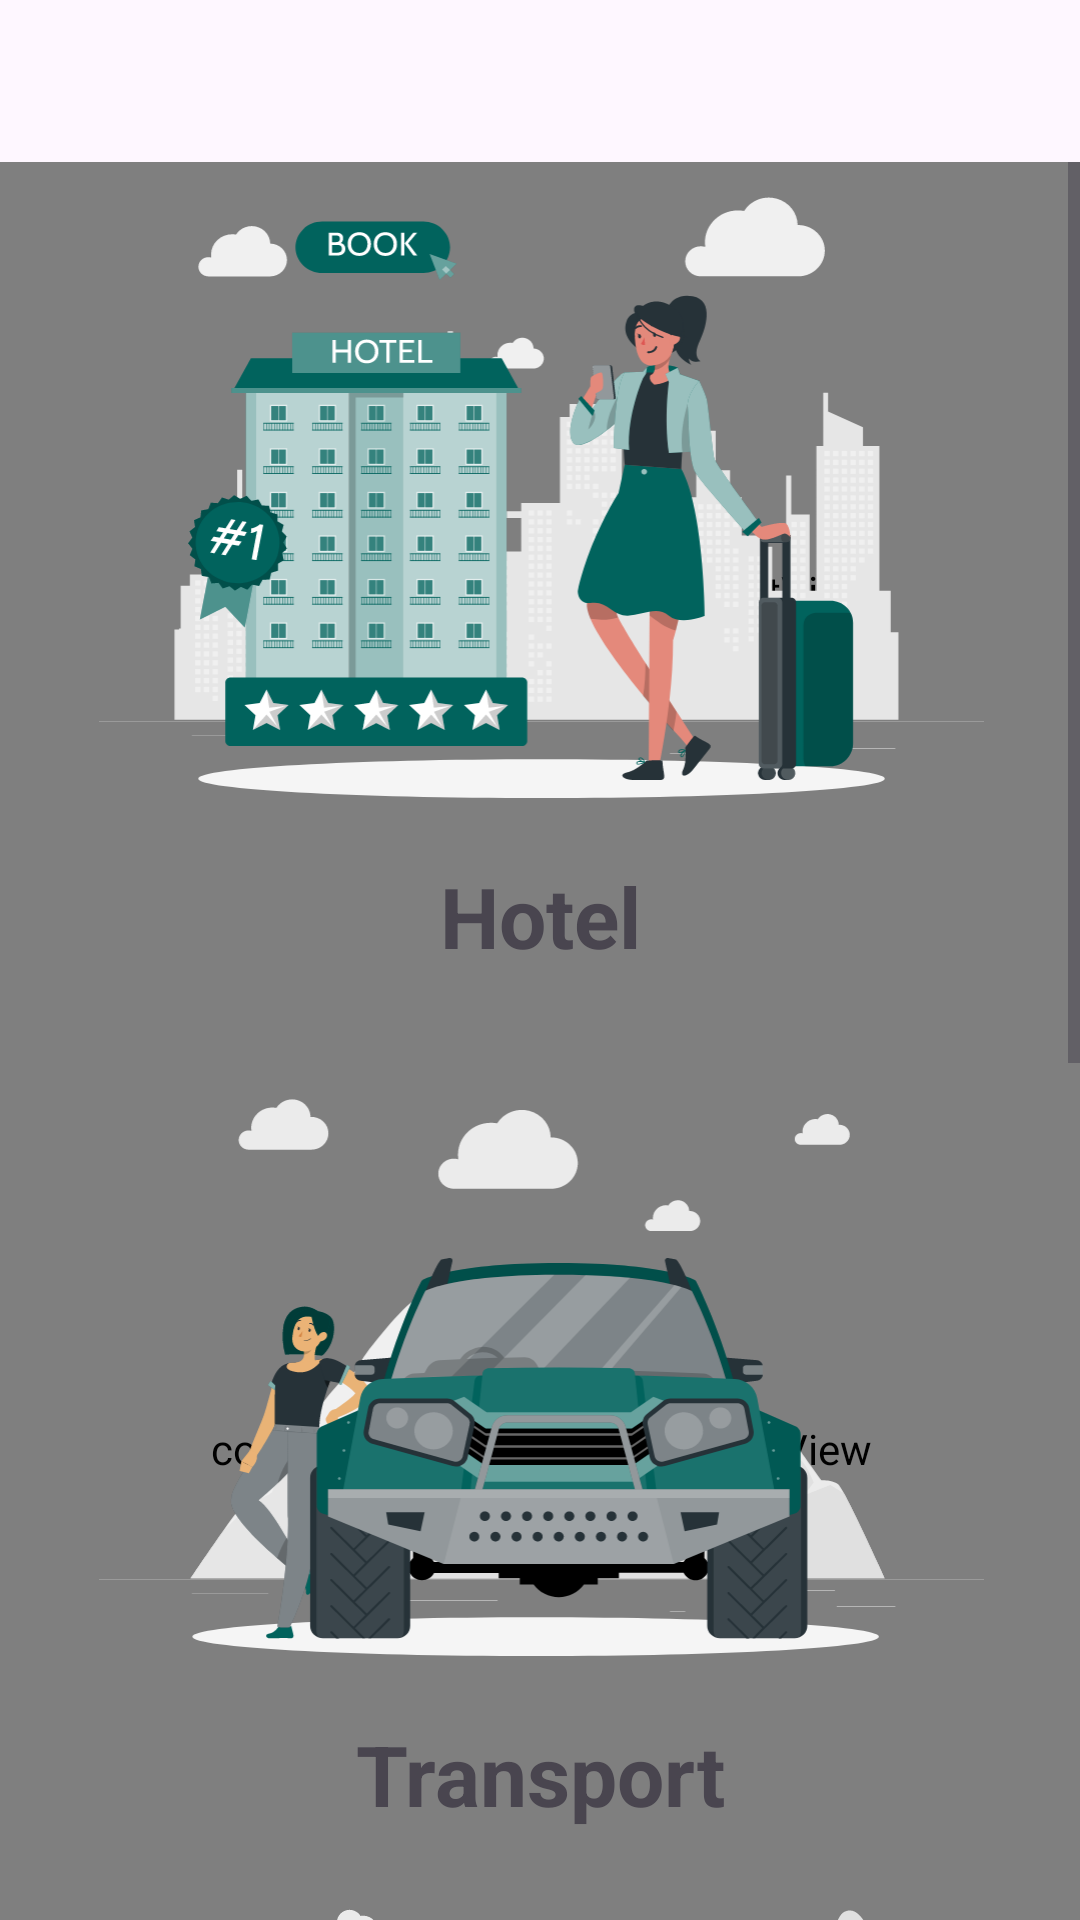

Produce the Android XML layout that renders to this screen, including the resource entries it uses.
<!-- AndroidManifest.xml: application theme Theme.JourneyJoy -->
<!-- res/layout/layout_bookinghome.xml -->
<?xml version="1.0" encoding="utf-8"?>
<LinearLayout xmlns:android="http://schemas.android.com/apk/res/android"
    xmlns:tools="http://schemas.android.com/tools"
    android:layout_width="match_parent"
    android:layout_height="match_parent"
    xmlns:app="http://schemas.android.com/apk/res-auto"
    android:orientation="vertical">

    <include layout="@layout/element_toolbar" />

    <ScrollView
        android:layout_width="match_parent"
        android:layout_height="match_parent">
        <androidx.constraintlayout.widget.ConstraintLayout
            android:layout_width="match_parent"
            android:layout_height="wrap_content">

            <com.vipulasri.ticketview.TicketView
                android:id="@+id/ticketViewHotel"
                android:layout_width="376dp"
                android:layout_height="286dp"
                app:layout_constraintEnd_toEndOf="parent"
                app:layout_constraintStart_toStartOf="parent"
                app:layout_constraintTop_toTopOf="parent"
                app:ticketDividerPadding="0dp"
                app:ticketDividerType="dash"
                app:ticketElevation="14dp"
                app:ticketOrientation="horizontal"
                app:ticketScallopPositionPercent="80"
                app:ticketScallopRadius="10dp"
                app:ticketShowBorder="false"
                app:ticketShowDivider="true" />

            <ImageView
                android:layout_width="363dp"
                android:layout_height="212dp"
                android:src="@drawable/bookinghotel"
                app:layout_constraintEnd_toEndOf="@+id/ticketViewHotel"
                app:layout_constraintStart_toStartOf="@+id/ticketViewHotel"
                app:layout_constraintTop_toTopOf="@+id/ticketViewHotel" />

            <TextView
                android:layout_width="wrap_content"
                android:layout_height="wrap_content"
                android:layout_marginBottom="16dp"
                android:text="Hotel"
                android:textSize="28dp"
                android:textStyle="bold"
                app:layout_constraintBottom_toBottomOf="@+id/ticketViewHotel"
                app:layout_constraintEnd_toEndOf="@+id/ticketViewHotel"
                app:layout_constraintStart_toStartOf="@+id/ticketViewHotel" />

            <com.vipulasri.ticketview.TicketView
                android:id="@+id/ticketViewTransport"
                android:layout_width="376dp"
                android:layout_height="286dp"
                app:layout_constraintEnd_toEndOf="parent"
                app:layout_constraintStart_toStartOf="parent"
                app:layout_constraintTop_toBottomOf="@id/ticketViewHotel"
                app:ticketDividerPadding="0dp"
                app:ticketDividerType="dash"
                app:ticketElevation="14dp"
                app:ticketOrientation="horizontal"
                app:ticketScallopPositionPercent="80"
                app:ticketScallopRadius="10dp"
                app:ticketShowBorder="false"
                app:ticketShowDivider="true" />

            <ImageView
                android:layout_width="363dp"
                android:layout_height="212dp"
                android:src="@drawable/bookingtransport"
                app:layout_constraintEnd_toEndOf="@+id/ticketViewTransport"
                app:layout_constraintStart_toStartOf="@+id/ticketViewTransport"
                app:layout_constraintTop_toTopOf="@+id/ticketViewTransport" />

            <TextView
                android:layout_width="wrap_content"
                android:layout_height="wrap_content"
                android:layout_marginBottom="16dp"
                android:text="Transport"
                android:textSize="28dp"
                android:textStyle="bold"
                app:layout_constraintBottom_toBottomOf="@+id/ticketViewTransport"
                app:layout_constraintEnd_toEndOf="@+id/ticketViewTransport"
                app:layout_constraintStart_toStartOf="@+id/ticketViewTransport" />

            <com.vipulasri.ticketview.TicketView
                android:id="@+id/ticketViewTrips"
                android:layout_width="376dp"
                android:layout_height="286dp"
                app:layout_constraintEnd_toEndOf="parent"
                app:layout_constraintStart_toStartOf="parent"
                app:layout_constraintTop_toBottomOf="@id/ticketViewTransport"
                app:ticketDividerPadding="0dp"
                app:ticketDividerType="dash"
                app:ticketElevation="14dp"
                app:ticketOrientation="horizontal"
                app:ticketScallopPositionPercent="80"
                app:ticketScallopRadius="10dp"
                app:ticketShowBorder="false"
                app:ticketShowDivider="true" />

            <ImageView
                android:layout_width="363dp"
                android:layout_height="212dp"
                android:src="@drawable/bookingtrips"
                app:layout_constraintEnd_toEndOf="@+id/ticketViewTrips"
                app:layout_constraintStart_toStartOf="@+id/ticketViewTrips"
                app:layout_constraintTop_toTopOf="@+id/ticketViewTrips" />

            <TextView
                android:layout_width="wrap_content"
                android:layout_height="wrap_content"
                android:layout_marginBottom="16dp"
                android:text="Trips"
                android:textSize="28dp"
                android:textStyle="bold"
                app:layout_constraintBottom_toBottomOf="@+id/ticketViewTrips"
                app:layout_constraintEnd_toEndOf="@+id/ticketViewTrips"
                app:layout_constraintStart_toStartOf="@+id/ticketViewTrips" />

            <com.vipulasri.ticketview.TicketView
                android:id="@+id/ticketViewEvents"
                android:layout_width="376dp"
                android:layout_height="286dp"
                app:layout_constraintEnd_toEndOf="parent"
                app:layout_constraintStart_toStartOf="parent"
                app:layout_constraintTop_toBottomOf="@id/ticketViewTrips"
                app:ticketDividerPadding="0dp"
                app:ticketDividerType="dash"
                app:ticketElevation="14dp"
                app:ticketOrientation="horizontal"
                app:ticketScallopPositionPercent="80"
                app:ticketScallopRadius="10dp"
                app:ticketShowBorder="false"
                app:ticketShowDivider="true" />

            <ImageView
                android:layout_width="363dp"
                android:layout_height="212dp"
                android:src="@drawable/bookingevents"
                app:layout_constraintEnd_toEndOf="@+id/ticketViewEvents"
                app:layout_constraintStart_toStartOf="@+id/ticketViewEvents"
                app:layout_constraintTop_toTopOf="@+id/ticketViewEvents" />

            <TextView
                android:layout_width="wrap_content"
                android:layout_height="wrap_content"
                android:layout_marginBottom="16dp"
                android:text="Events"
                android:textSize="28dp"
                android:textStyle="bold"
                app:layout_constraintBottom_toBottomOf="@+id/ticketViewEvents"
                app:layout_constraintEnd_toEndOf="@+id/ticketViewEvents"
                app:layout_constraintStart_toStartOf="@+id/ticketViewEvents" />

        </androidx.constraintlayout.widget.ConstraintLayout>



    </ScrollView>

</LinearLayout>
<!-- res/layout/element_toolbar.xml (included above) -->
<?xml version="1.0" encoding="utf-8"?>
<android.widget.Toolbar
    xmlns:android="http://schemas.android.com/apk/res/android"
    xmlns:app="http://schemas.android.com/apk/res-auto"
    android:id="@+id/toolbar"
    android:layout_width="match_parent"
    android:layout_height="54dp"
    android:minHeight="54dp"/>
<!-- resources referenced by this layout -->
<resources>
  <!-- drawable bookingevents: vector/xml drawable (drawable-nodpi, 30342 chars, omitted) -->
  <!-- drawable bookinghotel: vector/xml drawable (drawable-nodpi, 187528 chars, omitted) -->
  <!-- drawable bookingtransport: vector/xml drawable (drawable-nodpi, 64358 chars, omitted) -->
  <!-- drawable bookingtrips: vector/xml drawable (drawable-nodpi, 52739 chars, omitted) -->
  <style name="Theme.JourneyJoy" parent="Base.Theme.JourneyJoy" />
  <style name="Base.Theme.JourneyJoy" parent="Theme.Material3.DayNight.NoActionBar">
          
          
      </style>
</resources>
